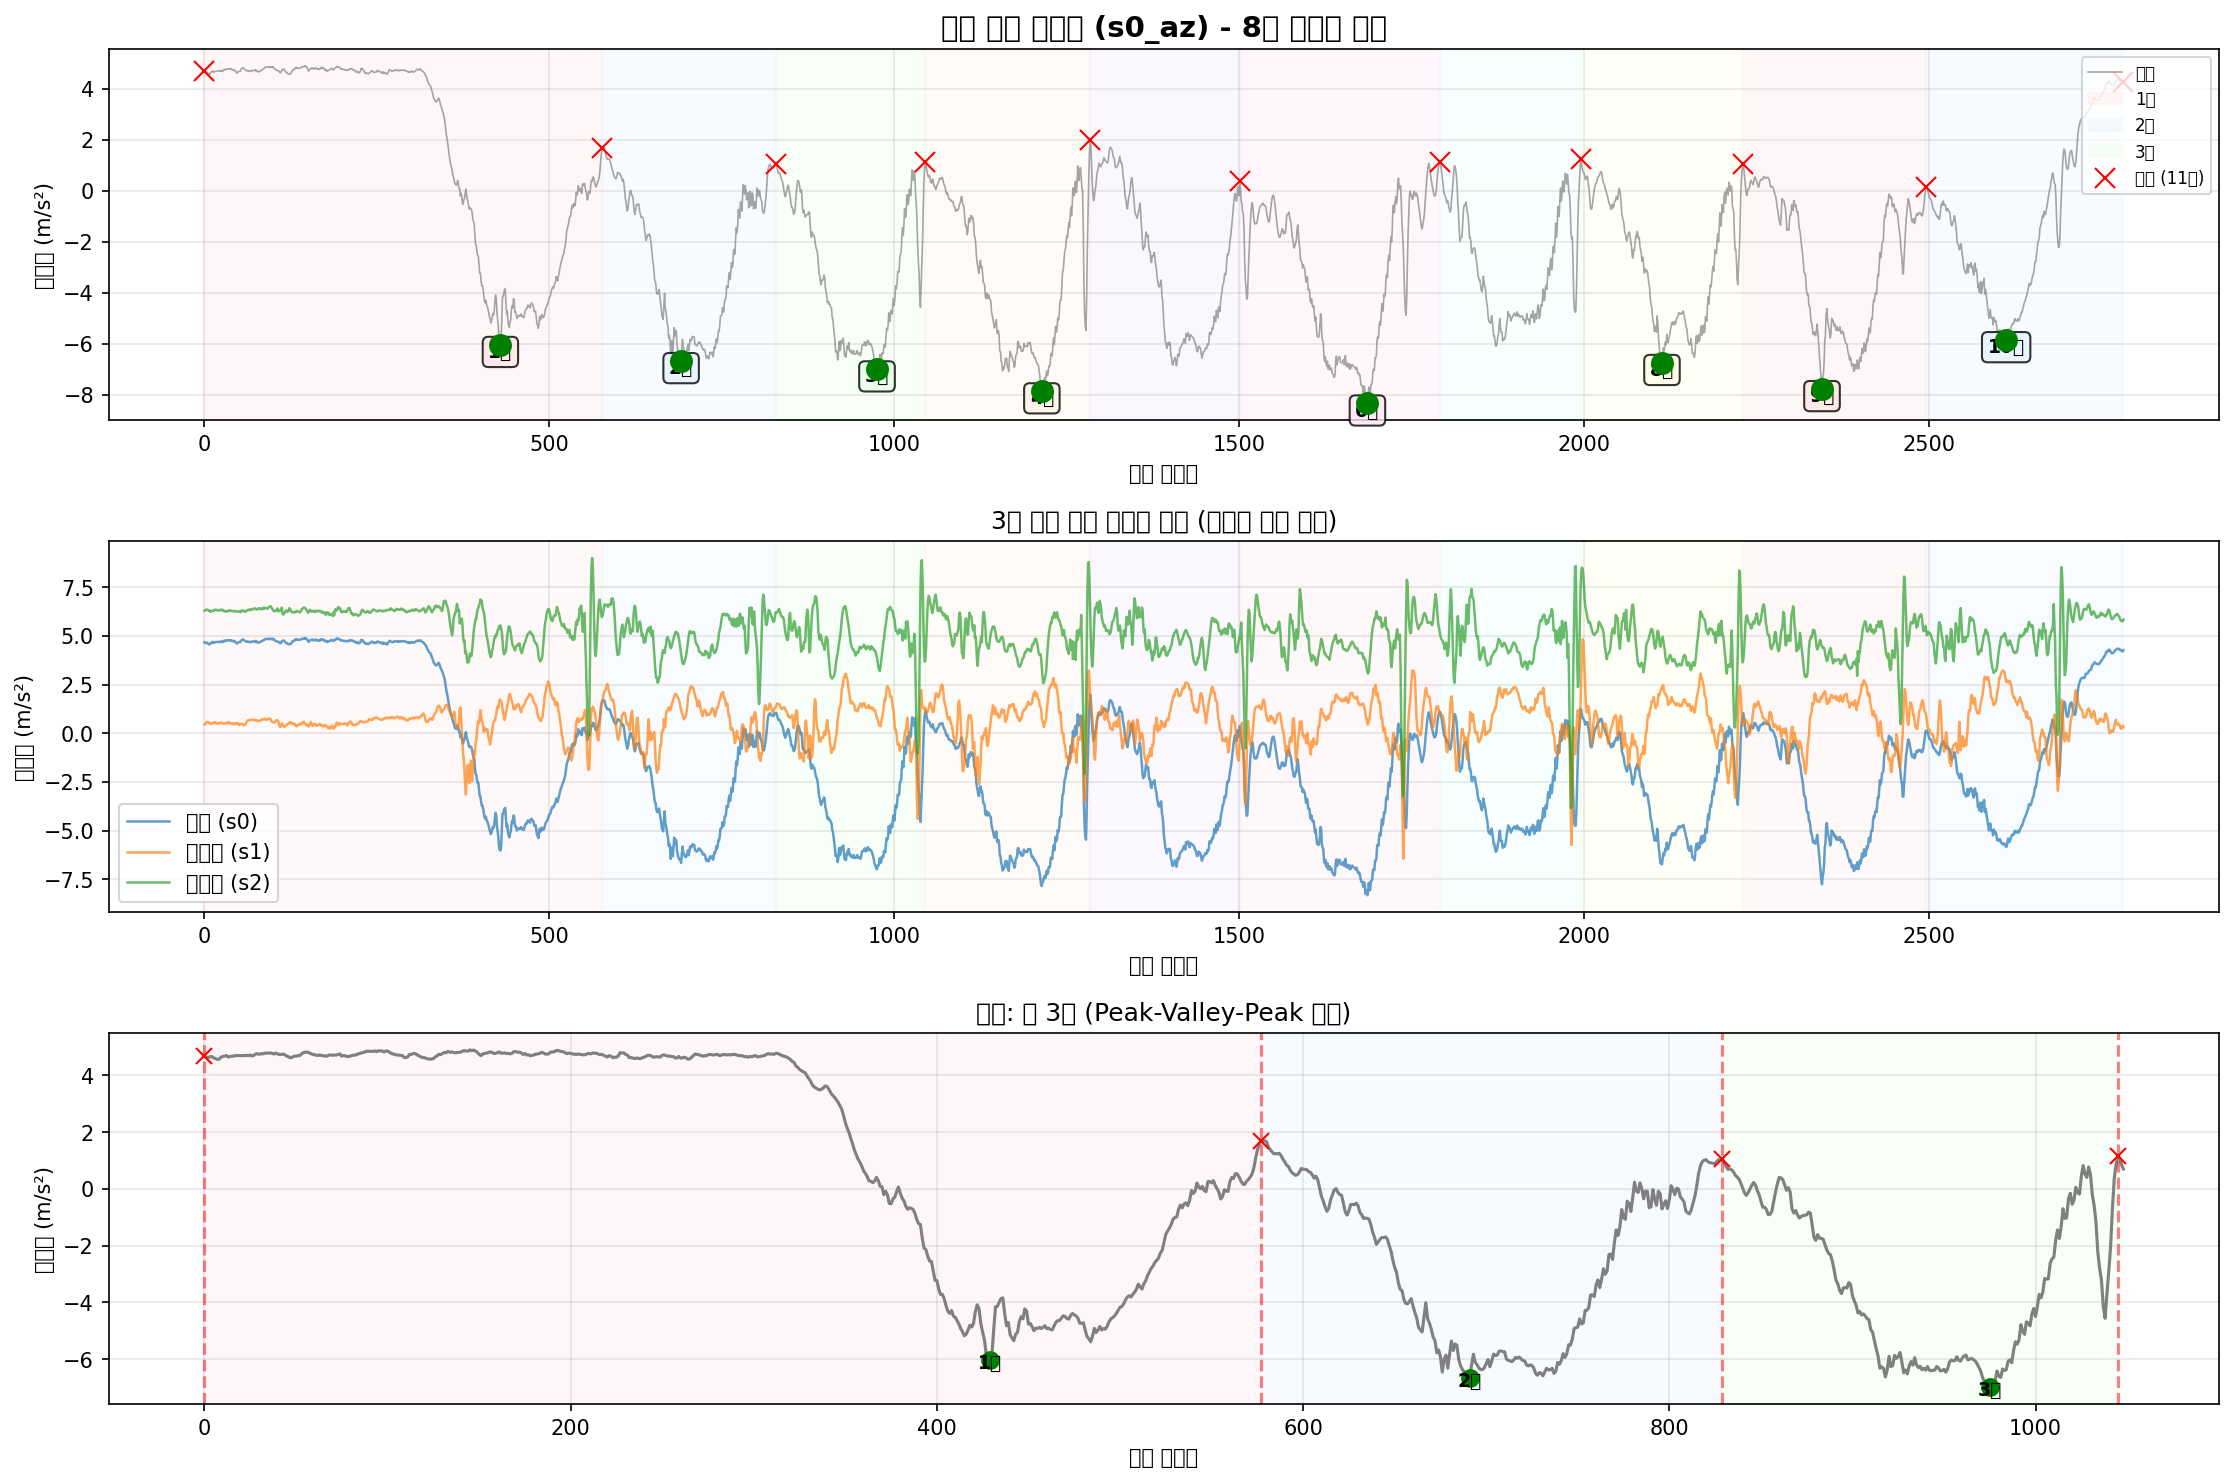

The data file committed next to this chart (first rows):
timestamp, seq, millis, q0, q1, q2, s0_ax, s0_ay, s0_az, s0_gx, s0_gy, s0_gz, s1_ax, s1_ay, s1_az, s1_gx, s1_gy, s1_gz, s2_ax, s2_ay, s2_az, s2_gx, s2_gy, s2_gz
2025-10-11T16:29:33.010, 164357, 1516583, 0, 0, 0, -8.675, -0.7409, 4.677, 0.005441, 0.007312, -0.0211, -9.522, 8.694, 0.4609, -0.0009329, -0.01533, -0.01969, 10.04, 4.081, 6.294, 0.000155, -0.008696, 0.005761
2025-10-11T16:29:33.015, 164358, 1516593, 0, 0, 0, -8.661, -0.7456, 4.642, 0.005441, 0.009177, -0.02856, -9.5, 8.684, 0.4704, -0.02065, -0.01027, -0.02768, 10.04, 4.06, 6.33, 0.003353, -0.01083, 0.008959
2025-10-11T16:29:33.024, 164359, 1516601, 0, 0, 0, -8.659, -0.7576, 4.63, 0.007306, 0.01078, -0.03122, -9.476, 8.668, 0.5135, -0.02598, -0.01107, -0.02902, 10.01, 4.005, 6.342, 0.005484, -0.01109, 0.009758
2025-10-11T16:29:33.033, 164360, 1516610, 0, 0, 0, -8.682, -0.7863, 4.651, 0.01077, 0.01264, -0.02989, -9.479, 8.708, 0.5806, -0.01692, -0.01639, -0.02422, 9.983, 3.957, 6.357, 0.002287, -0.008163, 0.01136
2025-10-11T16:29:33.045, 164361, 1516619, 0, 0, 0, -8.694, -0.8462, 4.661, 0.01503, 0.01744, -0.02323, -9.507, 8.735, 0.5734, -0.007861, -0.02359, -0.01596, 9.957, 3.88, 6.359, 0.00655, -0.007097, 0.01242
2025-10-11T16:29:33.052, 164362, 1516628, 0, 0, 0, -8.668, -0.8797, 4.613, 0.0177, 0.0209, -0.01657, -9.5, 8.751, 0.5662, -0.006795, -0.02865, -0.008232, 9.978, 3.837, 6.337, 0.01481, -0.009495, 0.01402
2025-10-11T16:29:33.060, 164363, 1516637, 0, 0, 0, -8.651, -0.9084, 4.589, 0.01477, 0.02277, -0.01017, -9.457, 8.806, 0.5686, -0.007594, -0.02759, -0.001038, 10.02, 3.818, 6.304, 0.01668, -0.008962, 0.01322
2025-10-11T16:29:33.069, 164364, 1516646, 0, 0, 0, -8.637, -0.8965, 4.56, 0.009971, 0.0233, -0.004842, -9.436, 8.888, 0.5303, -0.005729, -0.02279, 0.006157, 10.03, 3.811, 6.309, 0.01748, -0.008429, 0.01002
2025-10-11T16:29:33.080, 164365, 1516655, 0, 0, 0, -8.654, -0.8773, 4.57, 0.003043, 0.02303, -0.002178, -9.433, 8.924, 0.492, -0.007594, -0.01453, 0.008821, 10.05, 3.811, 6.251, 0.01748, -0.009495, 0.008959
2025-10-11T16:29:33.090, 164366, 1516664, 0, 0, 0, -8.649, -0.8486, 4.634, -0.00202, 0.02117, -0.002711, -9.457, 8.9, 0.4848, -0.01426, -0.004137, 0.008288, 10.09, 3.825, 6.244, 0.01641, -0.01482, 0.007893
2025-10-11T16:29:33.096, 164367, 1516673, 0, 0, 0, -8.644, -0.8079, 4.663, -0.003619, 0.0209, -0.001378, -9.462, 8.859, 0.4896, -0.01879, 0.002524, 0.008022, 10.09, 3.859, 6.287, 0.01028, -0.01243, 0.004962
2025-10-11T16:29:33.105, 164368, 1516682, 0, 0, 0, -8.642, -0.8175, 4.673, -0.002286, 0.01984, -0.002178, -9.507, 8.862, 0.5183, -0.01639, 0.007054, 0.008821, 10.12, 3.916, 6.299, 0.004685, -0.01029, 0.003097
2025-10-11T16:29:33.114, 164369, 1516691, 0, 0, 0, -8.642, -0.8055, 4.699, -0.002819, 0.01904, -0.004043, -9.493, 8.828, 0.5183, -0.02145, 0.005722, 0.006956, 10.1, 3.966, 6.287, 0.003885, -0.01029, 0.002297
2025-10-11T16:29:33.123, 164370, 1516700, 0, 0, 0, -8.647, -0.8055, 4.642, -0.003086, 0.01824, -0.004309, -9.491, 8.773, 0.5207, -0.02758, 0.00812, 0.005091, 10.08, 3.971, 6.282, 0.000155, -0.01109, 0.001231
2025-10-11T16:29:33.135, 164371, 1516709, 0, 0, 0, -8.649, -0.8175, 4.665, -0.002553, 0.02037, -0.005642, -9.512, 8.766, 0.5279, -0.02944, 0.006255, 0.002693, 10.06, 4, 6.309, -0.00624, -0.007896, -0.0006338
2025-10-11T16:29:33.141, 164372, 1516718, 0, 0, 0, -8.651, -0.8366, 4.67, -0.003086, 0.02063, -0.00724, -9.539, 8.739, 0.5782, -0.02705, -0.0009395, 0.0005608, 10.06, 4, 6.352, -0.008638, -0.006297, -0.001167
2025-10-11T16:29:33.154, 164373, 1516727, 0, 0, 0, -8.647, -0.8318, 4.677, -0.004152, 0.02117, -0.006175, -9.527, 8.718, 0.5375, -0.02332, -0.007068, 0.00216, 10.04, 4, 6.337, -0.005174, -0.005498, 0.0001656
2025-10-11T16:29:33.159, 164374, 1516736, 0, 0, 0, -8.639, -0.8175, 4.694, -0.004951, 0.0209, -0.005908, -9.555, 8.713, 0.5111, -0.02545, -0.0124, 0.004291, 10.05, 4.026, 6.349, 0.0006879, -0.007097, 0.003363
2025-10-11T16:29:33.168, 164375, 1516745, 0, 0, 0, -8.625, -0.7983, 4.697, -0.006017, 0.02143, -0.005642, -9.529, 8.694, 0.492, -0.02758, -0.01879, 0.004824, 10.06, 4.05, 6.318, -0.003842, -0.007363, 0.001498
2025-10-11T16:29:33.177, 164376, 1516754, 0, 0, 0, -8.603, -0.7768, 4.692, -0.005484, 0.01984, -0.007773, -9.512, 8.682, 0.4992, -0.02491, -0.02172, 0.004824, 10.04, 4.046, 6.313, -0.01104, -0.007363, 0.0006985
2025-10-11T16:29:33.186, 164377, 1516763, 0, 0, 0, -8.62, -0.7744, 4.689, -0.004685, 0.01717, -0.01044, -9.503, 8.711, 0.4872, -0.02278, -0.02092, 0.005357, 10.02, 4.031, 6.306, -0.01077, -0.00683, 0.0009649
2025-10-11T16:29:33.198, 164378, 1516772, 0, 0, 0, -8.587, -0.7576, 4.697, -0.0009541, 0.01451, -0.01497, -9.498, 8.727, 0.5279, -0.02518, -0.01853, 0.005624, 10.04, 3.995, 6.311, -0.01264, -0.008429, 0.002031
2025-10-11T16:29:33.204, 164379, 1516781, 0, 0, 0, -8.591, -0.7456, 4.687, 0.002243, 0.01104, -0.01683, -9.505, 8.756, 0.5351, -0.02092, -0.01506, 0.006956, 10.05, 3.988, 6.352, -0.007839, -0.009228, 0.00363
2025-10-11T16:29:33.215, 164380, 1516790, 0, 0, 0, -8.572, -0.7528, 4.709, 0.007573, 0.008644, -0.01763, -9.505, 8.766, 0.5494, -0.01399, -0.0124, 0.008555, 10.04, 3.986, 6.325, -0.004641, -0.009495, 0.004962
2025-10-11T16:29:33.223, 164381, 1516800, 0, 0, 0, -8.553, -0.76, 4.687, 0.01317, 0.005447, -0.02056, -9.491, 8.768, 0.5351, -0.007062, -0.01053, 0.009887, 10.03, 3.99, 6.335, -0.0121, -0.008163, 0.00363
2025-10-11T16:29:33.232, 164382, 1516809, 0, 0, 0, -8.541, -0.7576, 4.716, 0.01637, 0.004914, -0.0219, -9.491, 8.768, 0.5351, -0.005996, -0.008933, 0.01175, 10.02, 3.981, 6.33, -0.01317, -0.009228, 0.00363
2025-10-11T16:29:33.241, 164383, 1516818, 0, 0, 0, -8.546, -0.7696, 4.677, 0.0193, 0.002782, -0.02483, -9.481, 8.799, 0.4944, -0.01399, -0.01027, 0.01175, 10.04, 3.971, 6.357, -0.009704, -0.01029, 0.004962
2025-10-11T16:29:33.250, 164384, 1516827, 0, 0, 0, -8.546, -0.7839, 4.704, 0.02116, 0.00145, -0.02909, -9.474, 8.799, 0.5087, -0.02412, -0.01133, 0.009887, 10.06, 3.926, 6.28, -0.004108, -0.01056, 0.006294
2025-10-11T16:29:33.259, 164385, 1516836, 0, 0, 0, -8.556, -0.7839, 4.749, 0.02303, -0.001481, -0.02936, -9.495, 8.828, 0.504, -0.03397, -0.01293, 0.008821, 10.08, 3.895, 6.309, 0.0004214, -0.01056, 0.006294
2025-10-11T16:29:33.268, 164386, 1516845, 0, 0, 0, -8.594, -0.7863, 4.759, 0.02383, -0.00308, -0.03122, -9.517, 8.814, 0.5111, -0.03957, -0.01506, 0.007755, 10.11, 3.902, 6.27, 0.004418, -0.01163, 0.006827
2025-10-11T16:29:33.277, 164387, 1516854, 0, 0, 0, -8.601, -0.7887, 4.737, 0.02463, -0.003347, -0.03175, -9.507, 8.802, 0.5063, -0.04117, -0.01826, 0.006423, 10.14, 3.935, 6.28, 0.004152, -0.009228, 0.005495
2025-10-11T16:29:33.286, 164388, 1516863, 0, 0, 0, -8.594, -0.8151, 4.764, 0.02329, -0.004146, -0.03335, -9.5, 8.823, 0.5111, -0.03717, -0.01746, 0.003758, 10.11, 3.95, 6.254, -0.00171, -0.005764, 0.004429
2025-10-11T16:29:33.295, 164389, 1516872, 0, 0, 0, -8.591, -0.8103, 4.754, 0.02329, -0.004945, -0.03442, -9.481, 8.816, 0.504, -0.03317, -0.01719, 0.002426, 10.1, 3.952, 6.287, -0.009438, -0.008163, 0.001498
2025-10-11T16:29:33.304, 164390, 1516881, 0, 0, 0, -8.582, -0.8031, 4.78, 0.02329, -0.005745, -0.03415, -9.505, 8.811, 0.5087, -0.03051, -0.01826, 0.00136, 10.11, 3.962, 6.282, -0.0161, -0.006297, -0.002233
2025-10-11T16:29:33.313, 164391, 1516890, 0, 0, 0, -8.577, -0.8199, 4.778, 0.02223, -0.006811, -0.03362, -9.486, 8.842, 0.5614, -0.01959, -0.01826, 0.0002943, 10.11, 3.959, 6.258, -0.02356, -0.002833, -0.00543
2025-10-11T16:29:33.323, 164392, 1516900, 0, 0, 0, -8.601, -0.8199, 4.785, 0.02489, -0.009475, -0.03335, -9.505, 8.806, 0.5782, 0.005462, -0.01666, -0.000505, 10.09, 3.94, 6.28, -0.02569, -0.0009682, -0.004897
2025-10-11T16:29:33.332, 164393, 1516909, 0, 0, 0, -8.589, -0.8366, 4.785, 0.02623, -0.01134, -0.03389, -9.527, 8.79, 0.5087, 0.01719, -0.014, -0.001038, 10.08, 3.957, 6.323, -0.02249, -0.003366, -0.002499
2025-10-11T16:29:33.342, 164394, 1516918, 0, 0, 0, -8.556, -0.8223, 4.771, 0.02649, -0.01081, -0.03415, -9.505, 8.763, 0.5135, 0.02278, -0.01373, -0.0002386, 10.07, 4.005, 6.318, -0.02223, -0.003366, -0.002766
2025-10-11T16:29:33.351, 164395, 1516927, 0, 0, 0, -8.563, -0.8127, 4.749, 0.02809, -0.01214, -0.03469, -9.464, 8.766, 0.492, 0.02545, -0.01533, -0.000505, 10.08, 4, 6.297, -0.02756, -0.0004352, -0.004098
2025-10-11T16:29:33.359, 164396, 1516936, 0, 0, 0, -8.572, -0.8175, 4.783, 0.02916, -0.01374, -0.03735, -9.476, 8.797, 0.5016, 0.02092, -0.01773, -0.002903, 10.07, 3.986, 6.282, -0.02702, 0.00143, -0.005164
2025-10-11T16:29:33.368, 164397, 1516945, 0, 0, 0, -8.596, -0.8079, 4.752, 0.02916, -0.0148, -0.03708, -9.481, 8.794, 0.5111, 0.01132, -0.02119, -0.004502, 10.07, 3.938, 6.287, -0.01956, -0.001501, -0.0017
2025-10-11T16:29:33.377, 164398, 1516954, 0, 0, 0, -8.582, -0.8294, 4.733, 0.02996, -0.01534, -0.03495, -9.488, 8.804, 0.5135, 0.00866, -0.01906, -0.007167, 10.09, 3.904, 6.282, -0.01477, 0.0008971, 0.0001656
2025-10-11T16:29:33.386, 164399, 1516963, 0, 0, 0, -8.606, -0.839, 4.735, 0.02942, -0.01614, -0.03149, -9.462, 8.828, 0.4609, 0.007061, -0.01639, -0.008232, 10.09, 3.909, 6.273, -0.008905, 0.001963, 0.0009649
2025-10-11T16:29:33.395, 164400, 1516972, 0, 0, 0, -8.637, -0.8534, 4.749, 0.02889, -0.01614, -0.02669, -9.476, 8.821, 0.4561, 0.0001329, -0.01186, -0.008765, 10.08, 3.89, 6.27, -0.002776, -0.002567, 0.0009649
2025-10-11T16:29:33.404, 164401, 1516981, 0, 0, 0, -8.611, -0.8797, 4.718, 0.02543, -0.0188, -0.02136, -9.486, 8.818, 0.48, -0.01053, -0.0092, -0.01036, 10.09, 3.883, 6.29, 0.006284, -0.002567, 0.003896
2025-10-11T16:29:33.413, 164402, 1516990, 0, 0, 0, -8.589, -0.8821, 4.67, 0.02116, -0.02147, -0.01737, -9.488, 8.828, 0.5207, -0.02012, -0.007335, -0.01223, 10.11, 3.883, 6.263, 0.01561, -0.0009682, 0.005228
2025-10-11T16:29:33.422, 164403, 1516999, 0, 0, 0, -8.57, -0.8941, 4.649, 0.01637, -0.0244, -0.01577, -9.488, 8.833, 0.4896, -0.02545, -0.005203, -0.01596, 10.1, 3.914, 6.261, 0.01561, 0.0008971, 0.004429
2025-10-11T16:29:33.431, 164404, 1517008, 0, 0, 0, -8.565, -0.8797, 4.613, 0.009971, -0.02759, -0.01364, -9.486, 8.857, 0.5111, -0.02518, -0.005469, -0.02049, 10.07, 3.911, 6.254, 0.01454, 0.001164, 0.003896
2025-10-11T16:29:33.442, 164405, 1517017, 0, 0, 0, -8.58, -0.8342, 4.642, 0.004642, -0.02866, -0.01124, -9.481, 8.838, 0.5159, -0.02118, -0.01053, -0.02369, 10.09, 3.909, 6.261, 0.01534, 9.768758900463581e-05, 0.004162
2025-10-11T16:29:33.449, 164406, 1517026, 0, 0, 0, -8.603, -0.8007, 4.675, 0.001711, -0.03026, -0.008839, -9.484, 8.857, 0.4704, -0.02491, -0.0084, -0.02369, 10.11, 3.878, 6.27, 0.01028, 0.004894, 0.0009649
2025-10-11T16:29:33.462, 164407, 1517035, 0, 0, 0, -8.627, -0.8079, 4.675, -0.0001547, -0.03239, -0.005908, -9.469, 8.828, 0.4178, -0.03238, -0.002805, -0.02449, 10.12, 3.885, 6.249, 0.008682, 0.006759, -0.001167
2025-10-11T16:29:33.467, 164408, 1517045, 0, 0, 0, -8.627, -0.851, 4.692, -0.0009541, -0.03399, -0.0003124, -9.426, 8.821, 0.4489, -0.0377, 0.0001263, -0.02555, 10.06, 3.866, 6.244, 0.01055, 0.007825, -0.002766
2025-10-11T16:29:33.476, 164409, 1517053, 0, 0, 0, -8.62, -0.8725, 4.689, -0.00202, -0.03186, 0.005283, -9.414, 8.806, 0.4872, -0.03691, -0.002005, -0.02369, 10.03, 3.842, 6.218, 0.009215, 0.009424, -0.003298
2025-10-11T16:29:33.487, 164410, 1517062, 0, 0, 0, -8.637, -0.8869, 4.754, -0.007349, -0.02733, 0.01301, -9.448, 8.797, 0.4944, -0.03211, -0.003871, -0.01889, 10.06, 3.856, 6.306, 0.006017, 0.009957, -0.004364
2025-10-11T16:29:33.494, 164411, 1517071, 0, 0, 0, -8.654, -0.8941, 4.797, -0.01028, -0.02227, 0.02074, -9.472, 8.802, 0.48, -0.02092, -0.005736, -0.01516, 10.11, 3.866, 6.292, 0.007882, 0.01022, -0.005164
2025-10-11T16:29:33.505, 164412, 1517080, 0, 0, 0, -8.671, -0.8797, 4.809, -0.01161, -0.01747, 0.02793, -9.491, 8.809, 0.4752, -0.01106, -0.007601, -0.01196, 10.13, 3.916, 6.292, 0.008415, 0.01422, -0.004897
2025-10-11T16:29:33.512, 164413, 1517089, 0, 0, 0, -8.673, -0.8749, 4.816, -0.01561, -0.0164, 0.03353, -9.512, 8.809, 0.4345, -0.007062, -0.008933, -0.01143, 10.11, 3.947, 6.273, 0.009215, 0.01688, -0.004631
2025-10-11T16:29:33.522, 164414, 1517098, 0, 0, 0, -8.671, -0.8558, 4.802, -0.01854, -0.01774, 0.03726, -9.507, 8.797, 0.4106, -0.01132, -0.009733, -0.01276, 10.13, 3.981, 6.297, 0.01108, 0.01768, -0.003032
2025-10-11T16:29:33.531, 164415, 1517108, 0, 0, 0, -8.651, -0.8103, 4.761, -0.02174, -0.0204, 0.04046, -9.517, 8.783, 0.4297, -0.02918, -0.0108, -0.01916, 10.11, 4.002, 6.263, 0.01428, 0.01795, -0.001167
2025-10-11T16:29:33.540, 164416, 1517117, 0, 0, 0, -8.63, -0.7911, 4.74, -0.02574, -0.02067, 0.04072, -9.512, 8.768, 0.4417, -0.04916, -0.0124, -0.02688, 10.1, 4.031, 6.258, 0.01934, 0.01822, 0.0009649
... 2,723 more rows
